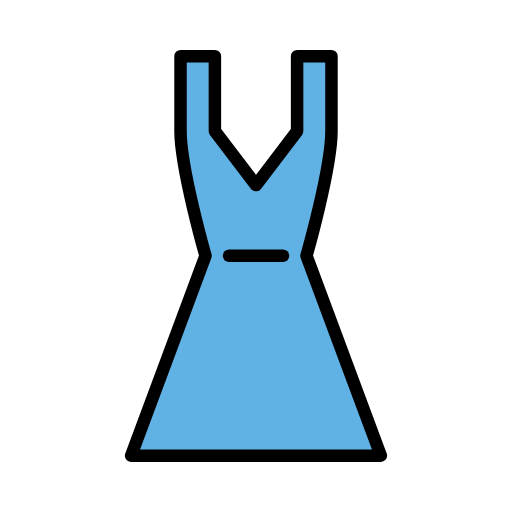
t = 0.00 s
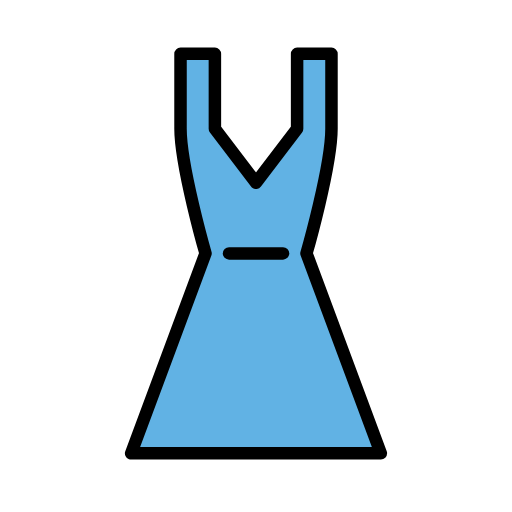
t = 0.48 s
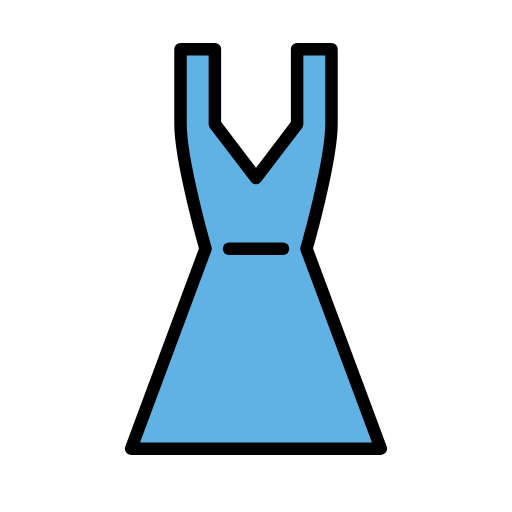
t = 1.43 s
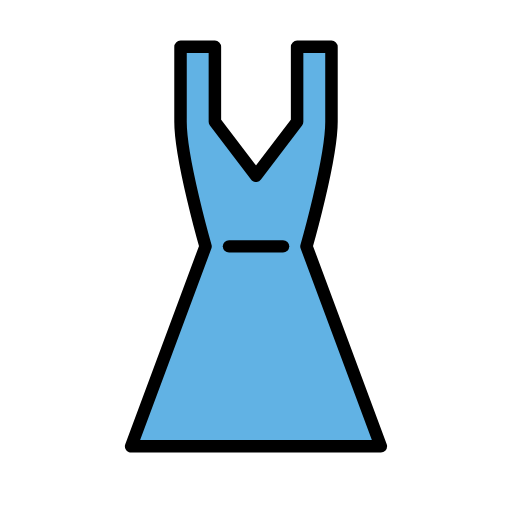
t = 1.90 s
t = 2.38 s: frame unchanged from t = 1.43 s, image omitted
t = 3.33 s: frame unchanged from t = 0.48 s, image omitted

The animated SVG that drew these frames (rendered in a browser with its animation timeline set to each time). Animation: 1 SMIL element (animateTransform=1); one cycle of 3.80 s, repeats indefinitely.

<?xml version='1.0' encoding='utf-8'?>
<svg xmlns="http://www.w3.org/2000/svg" id="emoji" viewBox="-5 -5 82 82" width="200" height="200" role="img">
  <title>OpenMoji: dress</title><g><g id="color">
    <path fill="#61B2E4" stroke="none" stroke-linecap="round" stroke-linejoin="round" stroke-miterlimit="10" stroke-width="2" d="M36,24.6438L29.4165,16V4h-5.5052v12c0,6.0279,4.0037,19.9583,4.0037,19.9583L16,67.9792h20h20L44.0849,35.9583 c0,0,4.0037-13.9304,4.0037-19.9583V4h-5.5052v12L36,24.6438z" />
  </g>
  <g id="hair" />
  <g id="skin" />
  <g id="skin-shadow" />
  <g id="line">
    <path fill="none" stroke="#000000" stroke-linecap="round" stroke-linejoin="round" stroke-miterlimit="10" stroke-width="2" d="M36,24.6438L29.4165,16V4h-5.5052v12c0,6.0279,4.0037,19.9583,4.0037,19.9583L16,67.9792h20h20L44.0849,35.9583 c0,0,4.0037-13.9304,4.0037-19.9583V4h-5.5052v12L36,24.6438z" />
    <line x1="31.6821" x2="40.3264" y1="35.9583" y2="35.9583" fill="none" stroke="#000000" stroke-linecap="round" stroke-linejoin="round" stroke-miterlimit="10" stroke-width="2" />
  </g>
<animateTransform attributeName="transform" type="translate" values="0 0;0 -1.5;0 0" dur="3.8s" repeatCount="indefinite" /></g></svg>
